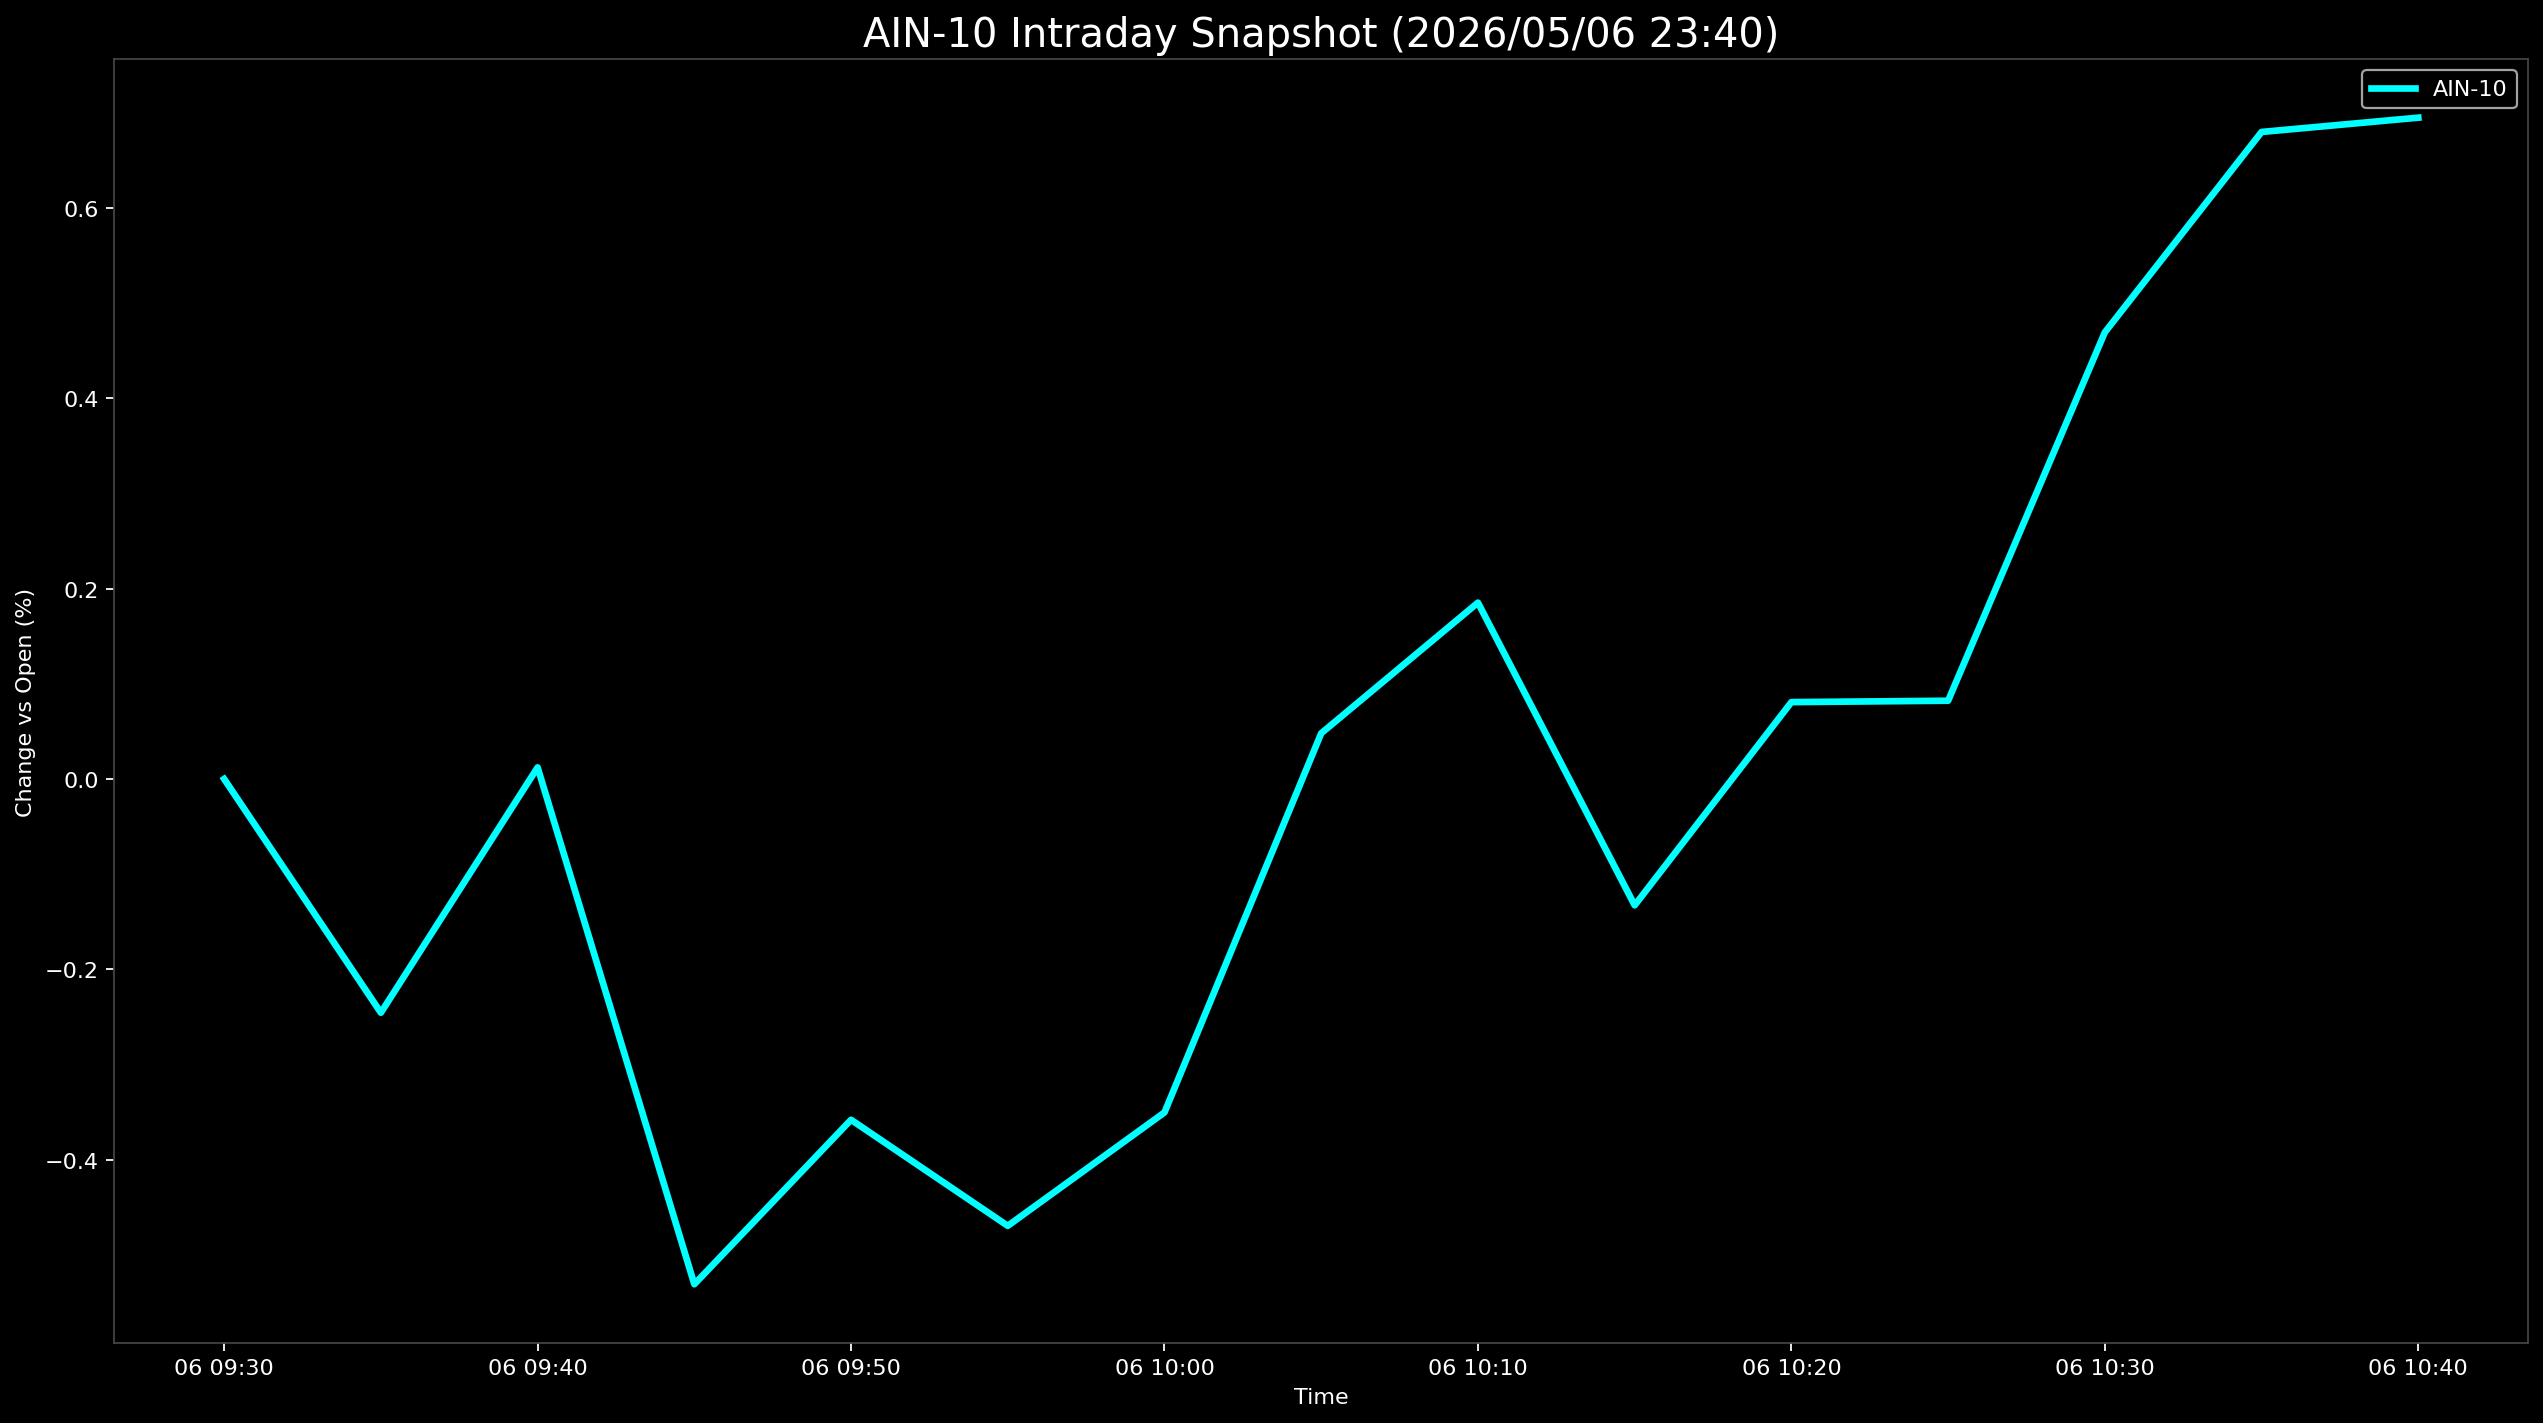

The file beside this chart, header and first rows:
Datetime, AIN-10
2026-05-06 09:30:00, 0.0
2026-05-06 09:35:00, -0.2457
2026-05-06 09:40:00, 0.01215
2026-05-06 09:45:00, -0.531
2026-05-06 09:50:00, -0.3582
2026-05-06 09:55:00, -0.4697
2026-05-06 10:00:00, -0.3505
2026-05-06 10:05:00, 0.04804
2026-05-06 10:10:00, 0.1853
2026-05-06 10:15:00, -0.1328
2026-05-06 10:20:00, 0.08078
2026-05-06 10:25:00, 0.08225
2026-05-06 10:30:00, 0.4694
2026-05-06 10:35:00, 0.68
2026-05-06 10:40:00, 0.6951
